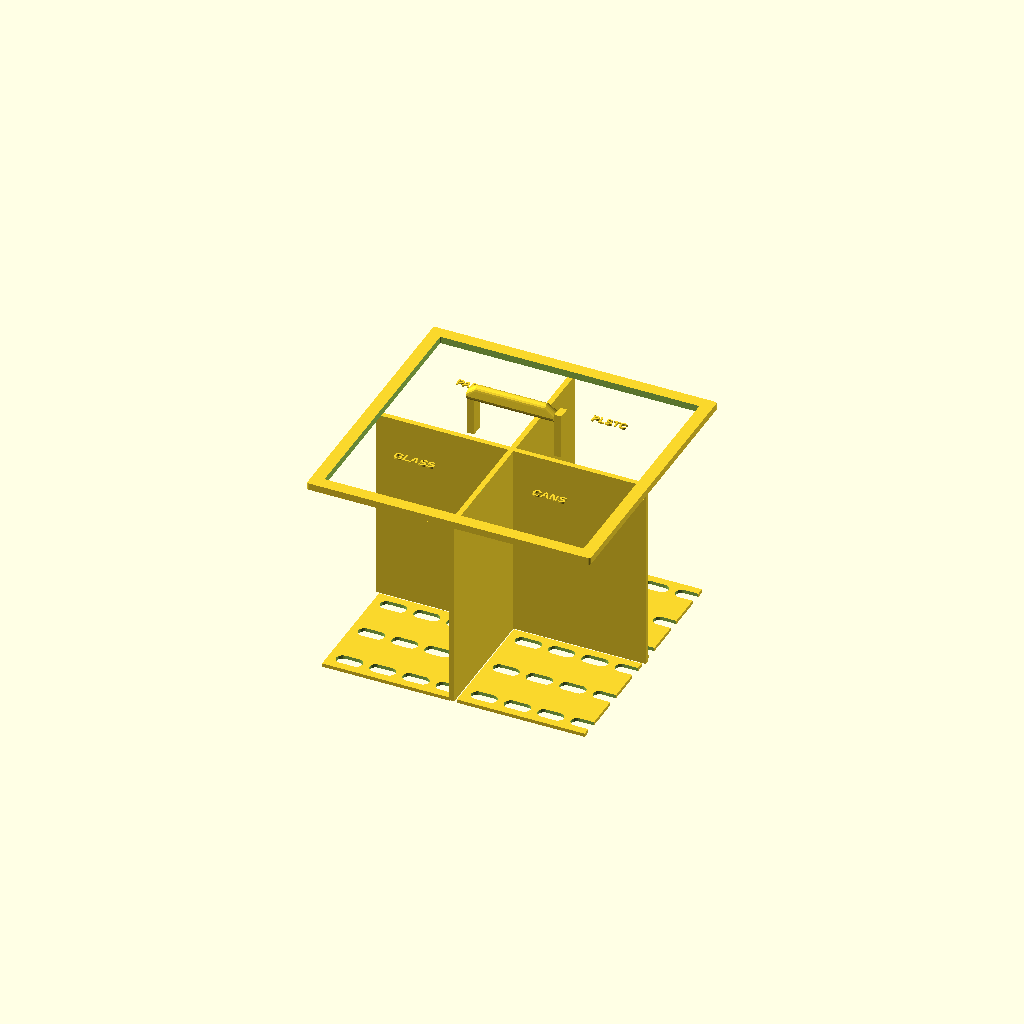
Cell 1 — every parameter at its default value.
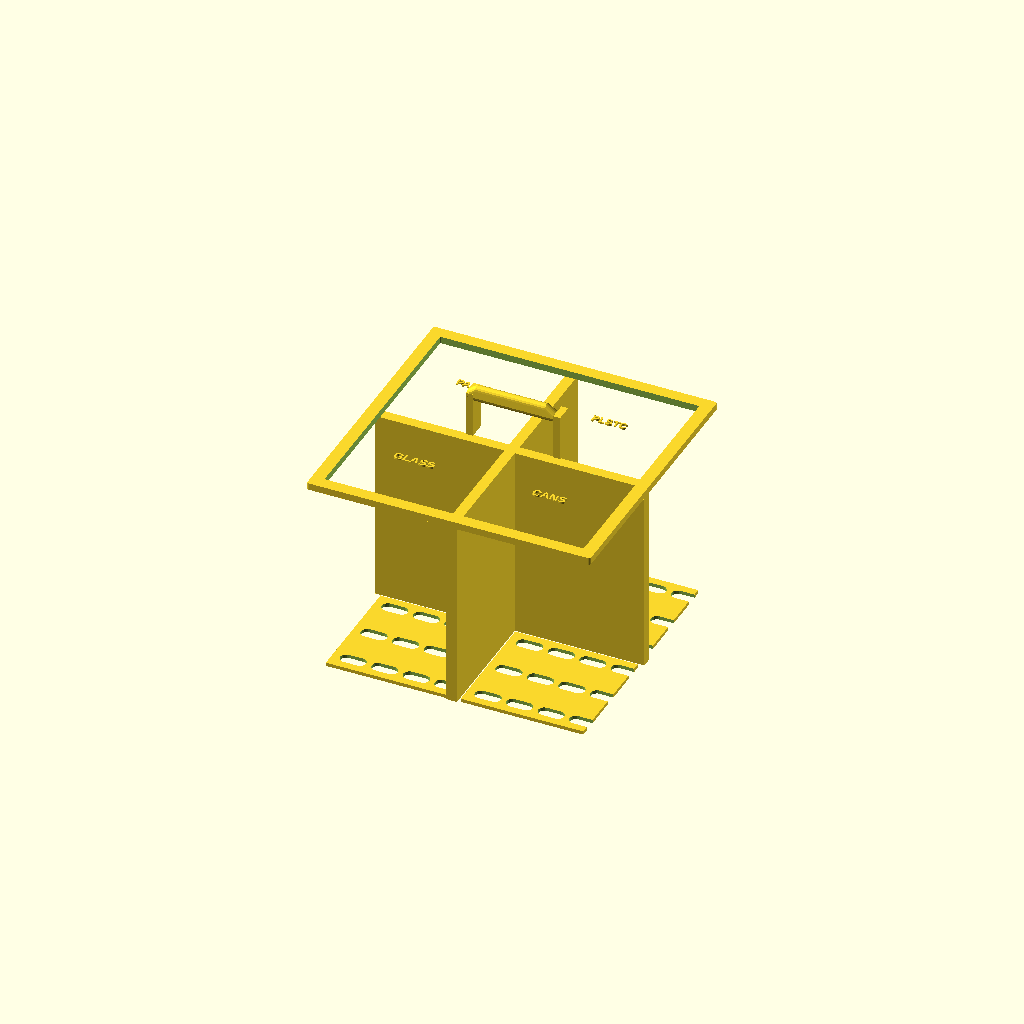
Cell 2: div_thick = 6 (everything else at default).
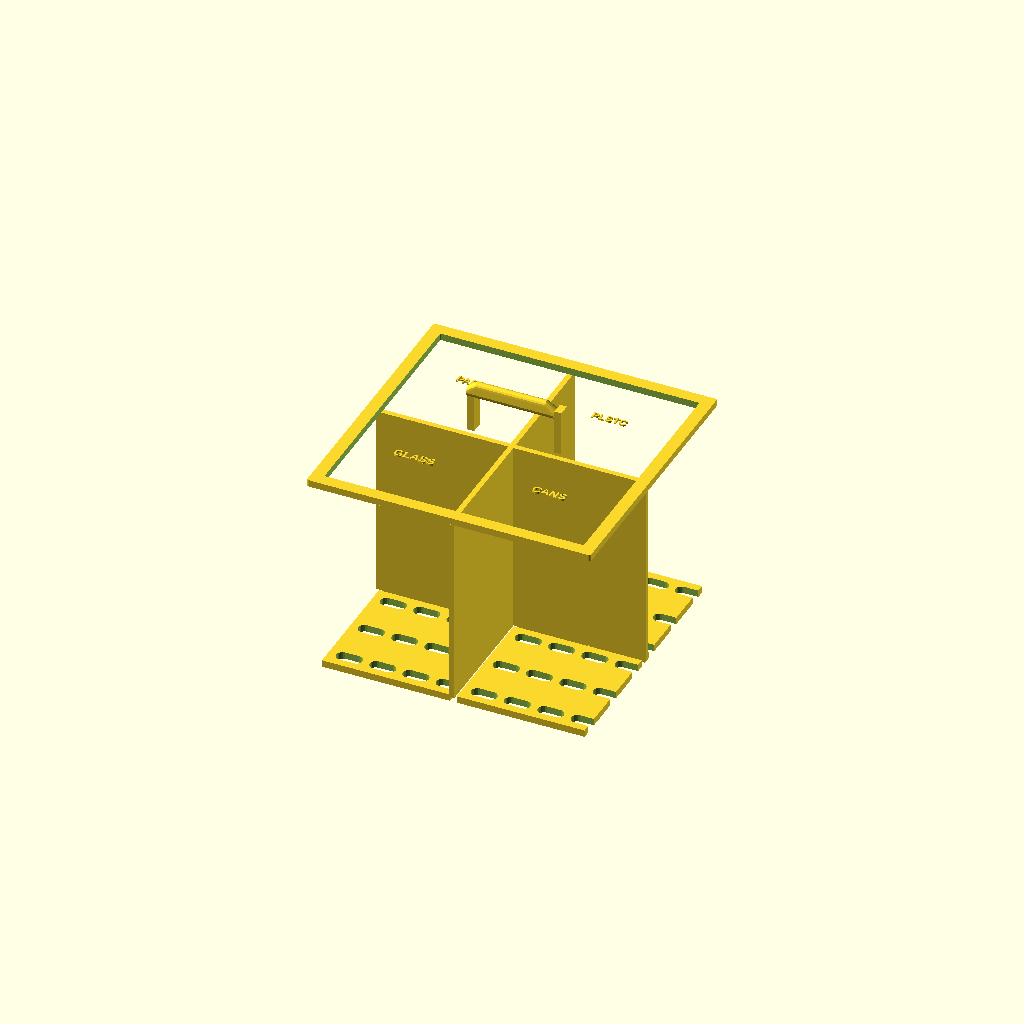
Cell 3: the same model with floor_thick = 4.
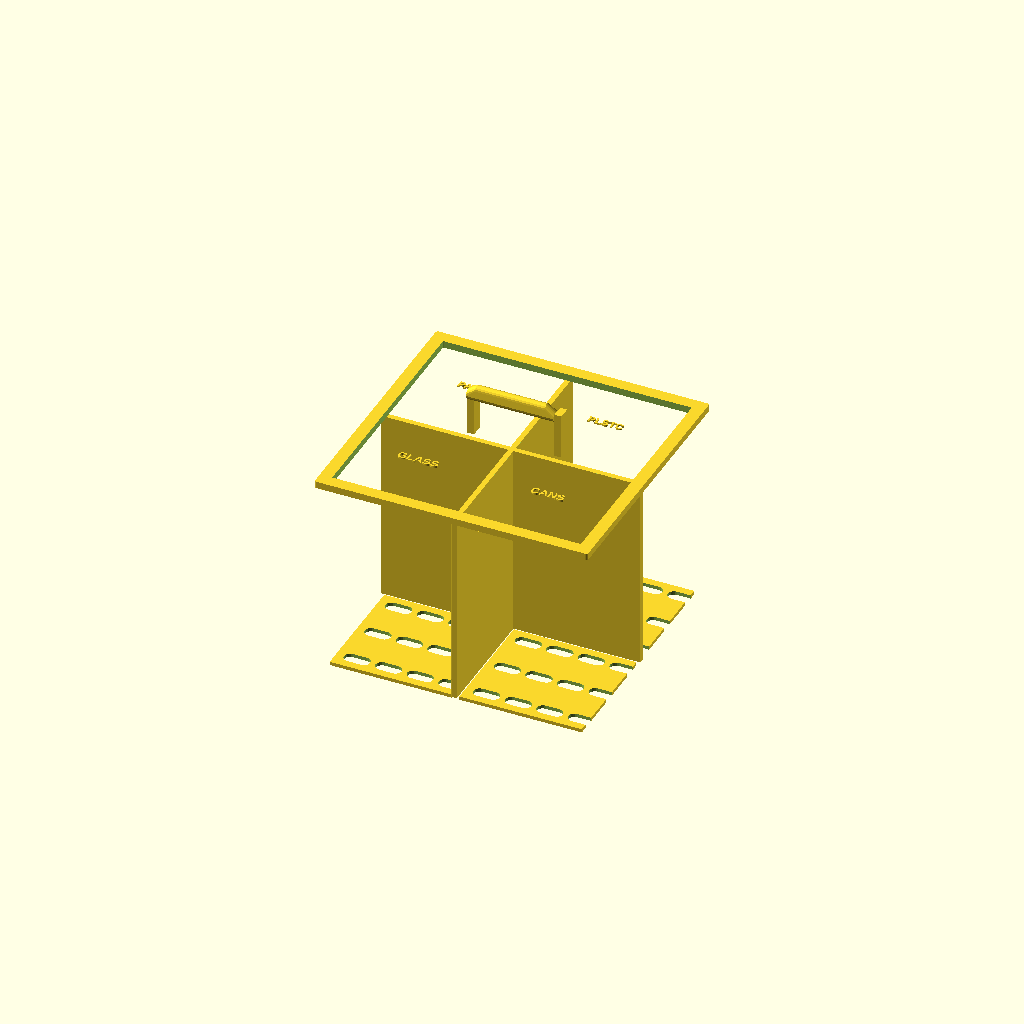
Cell 4: the same model with rim_w = 6.
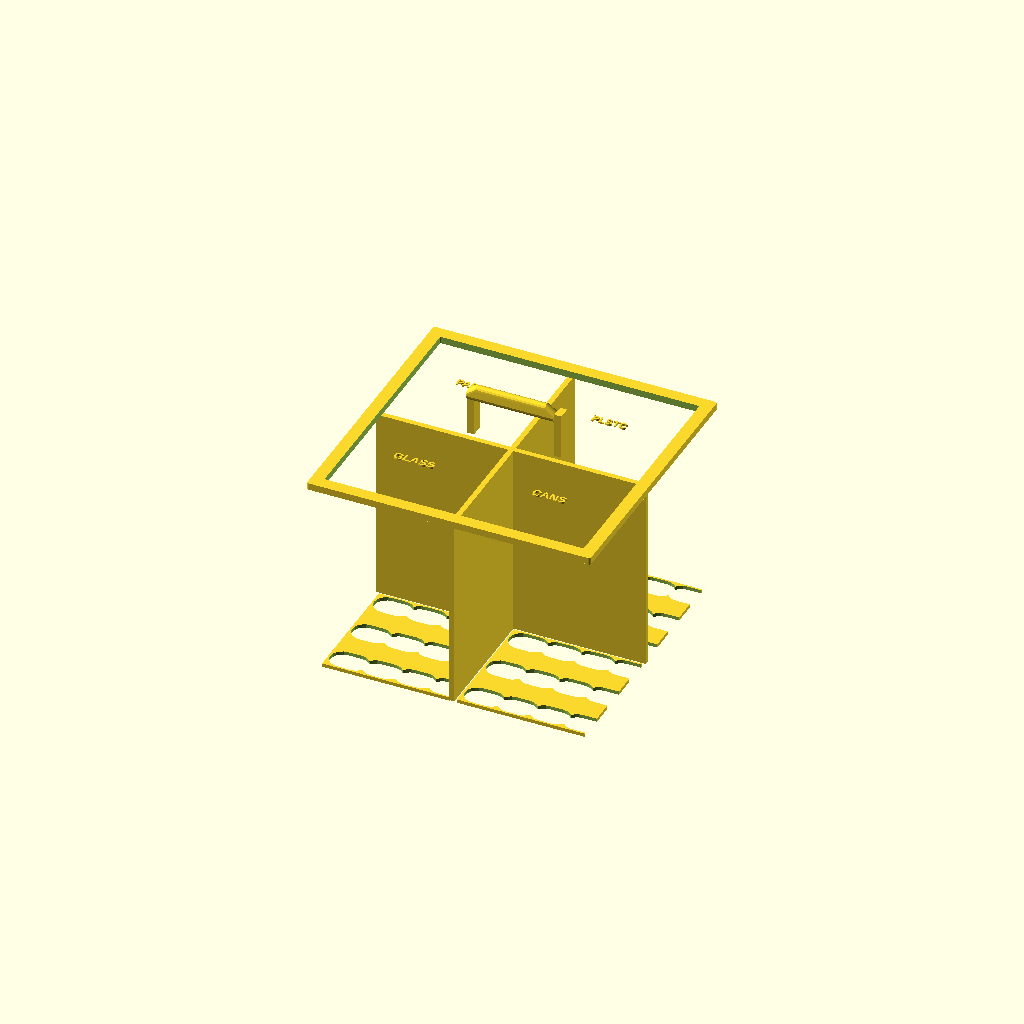
Cell 5 — drain_r set to 7, the other parameters unchanged.
One fixed orthographic camera (rotation 55°, 0°, 25°; colour scheme Cornfield) for every cell.
Source of the model, 3d-models/insert-360l-v2-caddy.scad:
// ══════════════════════════════════════════════════════════════
// Insert V2 for SULO 360L Kompakt: Lift-Out Caddy with Handle
// ══════════════════════════════════════════════════════════════
// Runner grabs handle, lifts whole insert, extracts CDS, drops back.
// Perforated floor per quadrant. Open drain slots.

s = 1/4;

real_w = 642;  real_d = 617;
w = real_w * s;  d = real_d * s;

div_thick   = 3.0;
height      = 450 * s;  // 112mm — shorter for easy lifting
floor_thick = 2.0;
rim_w       = 3;
drain_r     = 3.5;
corner_r    = 5 * s;
handle_h    = 30;
handle_w    = 50;

$fn = 20;

module rounded_rect(w, d, h, r) {
    hull() {
        for (x = [-w/2+r, w/2-r])
            for (y = [-d/2+r, d/2-r])
                translate([x, y, 0]) cylinder(h=h, r=r);
    }
}

module insert_360l_v2() {
    iw = w - rim_w*2;
    id = d - rim_w*2;

    // Width divider
    translate([-iw/2, -div_thick/2, floor_thick])
        cube([iw, div_thick, height]);

    // Depth divider
    translate([-div_thick/2, -id/2, floor_thick])
        cube([div_thick, id, height]);

    // Perforated floor — 4 quadrants with drain slots
    for (qx = [-1, 1]) {
        for (qy = [-1, 1]) {
            ox = qx * iw/4;
            oy = qy * id/4;
            qw = iw/2 - div_thick - 1;
            qd = id/2 - div_thick - 1;
            difference() {
                translate([ox - qw/2, oy - qd/2, 0])
                    cube([qw, qd, floor_thick]);
                // Slot drain pattern (longer slots, not circles)
                for (i = [0:3]) {
                    for (j = [0:2]) {
                        translate([
                            ox - qw/2 + 8 + i * ((qw - 16) / 3),
                            oy - qd/2 + 8 + j * ((qd - 16) / 2),
                            -0.1
                        ]) hull() {
                            cylinder(h = floor_thick + 0.2, r = drain_r);
                            translate([8, 0, 0]) cylinder(h = floor_thick + 0.2, r = drain_r);
                        }
                    }
                }
            }
        }
    }

    // Top rim flange with rounded corners
    translate([0, 0, height + floor_thick])
        difference() {
            rounded_rect(iw + 8, id + 8, 4, corner_r);
            translate([0, 0, -0.1])
                rounded_rect(iw - 6, id - 6, 4.2, corner_r - 1);
        }

    // Central handle — ergonomic arch
    translate([0, 0, height + floor_thick + 4]) {
        // Two vertical posts
        for (side = [-1, 1]) {
            translate([side * handle_w/2, -div_thick/2, 0])
                cube([4, div_thick + 4, handle_h - 4]);
        }
        // Arch bridge with rounded grip
        hull() {
            translate([-handle_w/2, 0, handle_h - 6])
                rotate([0, 90, 0]) cylinder(h = handle_w, d = 6, $fn=16);
            translate([-handle_w/2 + 5, 0, handle_h - 2])
                rotate([0, 90, 0]) cylinder(h = handle_w - 10, d = 5, $fn=16);
        }
    }

    // Labels
    fh = height + floor_thick + 4;
    translate([-iw/4, -id/4, fh]) linear_extrude(1) text("GLASS", size=5, halign="center", valign="center", font="Arial:style=Bold");
    translate([iw/4, -id/4, fh]) linear_extrude(1) text("CANS", size=5, halign="center", valign="center", font="Arial:style=Bold");
    translate([-iw/4, id/4, fh]) linear_extrude(1) text("PAPER", size=4.5, halign="center", valign="center", font="Arial:style=Bold");
    translate([iw/4, id/4, fh]) linear_extrude(1) text("PLSTC", size=4.5, halign="center", valign="center", font="Arial:style=Bold");
}

insert_360l_v2();
Parameter table extracted from the source (name, type, default, range or options):
div_thick: number, default 3
floor_thick: number, default 2
rim_w: number, default 3
drain_r: number, default 3.5
handle_h: number, default 30
handle_w: number, default 50
